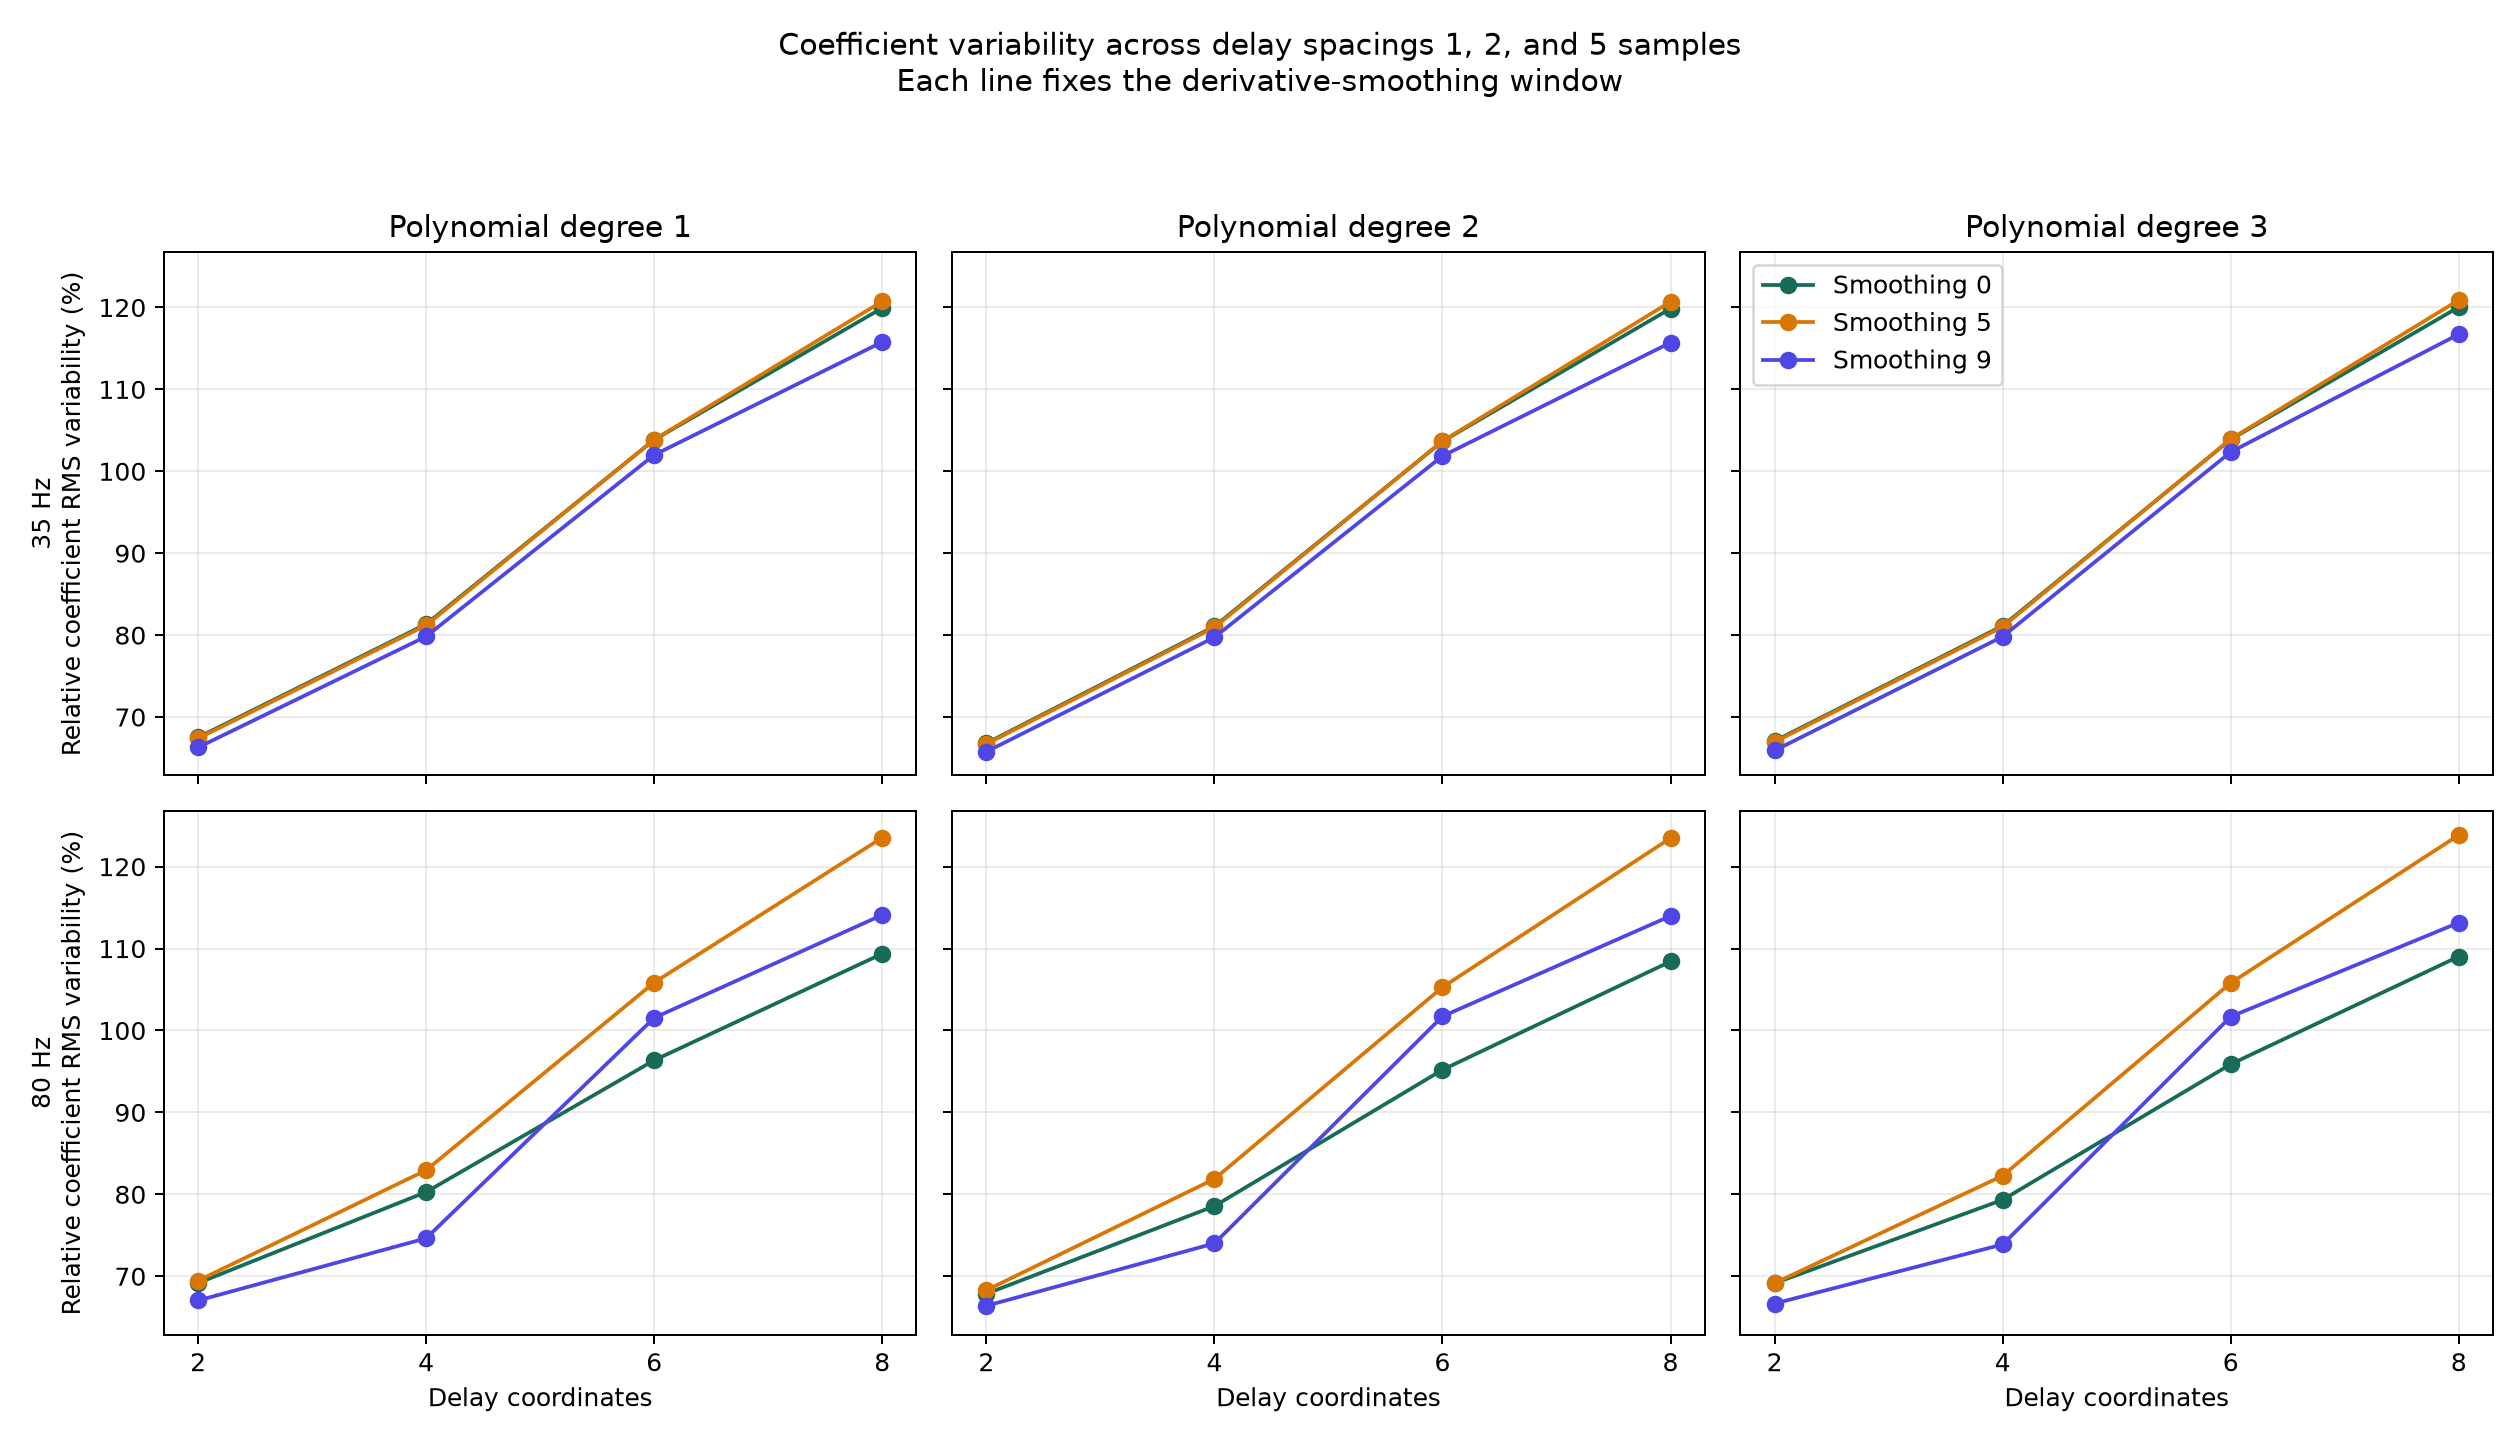

Source data for this figure (header and first rows):
lowpass_hz, degree, n_delays, smooth_window_samples, configuration_spacing_1, configuration_spacing_2, configuration_spacing_5, coefficient_count, relative_deviation_spacing_1, relative_deviation_spacing_2, relative_deviation_spacing_5, relative_rms_variability, mean_pairwise_cosine_similarity, minimum_pairwise_cosine_similarity
35.0, 1, 2, 0, 1, 4, 7, 6, 0.8772, 0.1122, 0.765, 0.6751, 0.9827, 0.9701
35.0, 1, 2, 5, 2, 5, 8, 6, 0.8757, 0.1121, 0.7636, 0.6739, 0.9829, 0.9705
35.0, 1, 2, 9, 3, 6, 9, 6, 0.862, 0.1117, 0.7503, 0.6629, 0.9851, 0.9744
35.0, 1, 4, 0, 10, 13, 16, 20, 1.086, 0.2346, 0.8661, 0.8134, 0.8815, 0.7933
35.0, 1, 4, 5, 11, 14, 17, 20, 1.084, 0.2332, 0.8653, 0.8121, 0.883, 0.7961
35.0, 1, 4, 9, 12, 15, 18, 20, 1.064, 0.2227, 0.8553, 0.7984, 0.8997, 0.8248
35.0, 1, 6, 0, 19, 22, 25, 42, 1.442, 0.5044, 0.9502, 1.039, 0.7196, 0.4961
35.0, 1, 6, 5, 20, 23, 26, 42, 1.442, 0.5039, 0.9506, 1.039, 0.7201, 0.4972
35.0, 1, 6, 9, 21, 24, 27, 42, 1.412, 0.4761, 0.9486, 1.02, 0.7361, 0.529
35.0, 1, 8, 0, 28, 31, 34, 72, 1.687, 0.7079, 0.9844, 1.199, 0.5997, 0.2871
35.0, 1, 8, 5, 29, 32, 35, 72, 1.699, 0.7182, 0.9859, 1.207, 0.5953, 0.2807
35.0, 1, 8, 9, 30, 33, 36, 72, 1.624, 0.6438, 0.9849, 1.158, 0.6096, 0.3197
35.0, 2, 2, 0, 37, 40, 43, 12, 0.8676, 0.1173, 0.7564, 0.668, 0.8999, 0.8205
35.0, 2, 2, 5, 38, 41, 44, 12, 0.8664, 0.1167, 0.7552, 0.667, 0.9017, 0.8236
35.0, 2, 2, 9, 39, 42, 45, 12, 0.8552, 0.1128, 0.744, 0.6577, 0.9163, 0.8499
35.0, 2, 4, 0, 46, 49, 52, 60, 1.083, 0.2365, 0.8621, 0.8106, 0.8126, 0.6795
35.0, 2, 4, 5, 47, 50, 53, 60, 1.081, 0.2352, 0.8614, 0.8094, 0.8151, 0.6841
35.0, 2, 4, 9, 48, 51, 54, 60, 1.062, 0.226, 0.8528, 0.7973, 0.8425, 0.7324
35.0, 2, 6, 0, 55, 58, 61, 168, 1.439, 0.5038, 0.9481, 1.037, 0.7058, 0.478
35.0, 2, 6, 5, 56, 59, 62, 168, 1.439, 0.5033, 0.9487, 1.037, 0.7064, 0.4795
35.0, 2, 6, 9, 57, 60, 63, 168, 1.41, 0.476, 0.9471, 1.019, 0.7238, 0.5142
35.0, 2, 8, 0, 64, 67, 70, 360, 1.686, 0.7077, 0.9837, 1.199, 0.5913, 0.2802
35.0, 2, 8, 5, 65, 68, 71, 360, 1.698, 0.7181, 0.9852, 1.207, 0.5871, 0.2744
35.0, 2, 8, 9, 66, 69, 72, 360, 1.623, 0.6439, 0.9843, 1.157, 0.5999, 0.3149
35.0, 3, 2, 0, 73, 76, 79, 20, 0.8702, 0.12, 0.7604, 0.6708, 0.9403, 0.9063
35.0, 3, 2, 5, 74, 77, 80, 20, 0.8688, 0.1195, 0.759, 0.6696, 0.9437, 0.9114
35.0, 3, 2, 9, 75, 78, 81, 20, 0.8565, 0.1157, 0.746, 0.6592, 0.9671, 0.947
35.0, 3, 4, 0, 82, 85, 88, 140, 1.084, 0.2365, 0.863, 0.8114, 0.8335, 0.7155
35.0, 3, 4, 5, 83, 86, 89, 140, 1.082, 0.2352, 0.8623, 0.8102, 0.8358, 0.7196
35.0, 3, 4, 9, 84, 87, 90, 140, 1.064, 0.226, 0.8538, 0.7982, 0.8602, 0.7618
35.0, 3, 6, 0, 91, 94, 97, 504, 1.442, 0.5052, 0.9501, 1.039, 0.7073, 0.4782
35.0, 3, 6, 5, 92, 95, 98, 504, 1.443, 0.505, 0.9507, 1.039, 0.7075, 0.4791
35.0, 3, 6, 9, 93, 96, 99, 504, 1.418, 0.48, 0.9497, 1.024, 0.7236, 0.5104
35.0, 3, 8, 0, 100, 103, 106, 1320, 1.688, 0.7094, 0.9847, 1.2, 0.5872, 0.2715
35.0, 3, 8, 5, 101, 104, 107, 1320, 1.701, 0.7201, 0.9863, 1.209, 0.5826, 0.2651
35.0, 3, 8, 9, 102, 105, 108, 1320, 1.638, 0.6573, 0.9861, 1.167, 0.5908, 0.2975
80.0, 1, 2, 0, 109, 112, 115, 6, 0.9148, 0.1572, 0.7576, 0.6917, 0.9826, 0.9687
80.0, 1, 2, 5, 110, 113, 116, 6, 0.9123, 0.1406, 0.7718, 0.6946, 0.9826, 0.969
80.0, 1, 2, 9, 111, 114, 117, 6, 0.8722, 0.1143, 0.7579, 0.6704, 0.9844, 0.973
80.0, 1, 4, 0, 118, 121, 124, 20, 1.099, 0.3614, 0.7708, 0.8028, 0.9101, 0.8537
80.0, 1, 4, 5, 119, 122, 125, 20, 1.133, 0.3417, 0.8145, 0.8295, 0.9046, 0.826
80.0, 1, 4, 9, 120, 123, 126, 20, 0.9855, 0.1882, 0.8151, 0.7463, 0.9148, 0.849
80.0, 1, 6, 0, 127, 130, 133, 42, 1.34, 0.5671, 0.817, 0.9636, 0.7954, 0.6932
80.0, 1, 6, 5, 128, 131, 134, 42, 1.48, 0.6252, 0.8836, 1.059, 0.7604, 0.6012
80.0, 1, 6, 9, 129, 132, 135, 42, 1.412, 0.5843, 0.8712, 1.015, 0.7518, 0.6271
80.0, 1, 8, 0, 136, 139, 142, 72, 1.532, 0.7067, 0.8616, 1.094, 0.6976, 0.5541
80.0, 1, 8, 5, 137, 140, 143, 72, 1.74, 0.817, 0.9398, 1.235, 0.626, 0.4087
80.0, 1, 8, 9, 138, 141, 144, 72, 1.593, 0.7509, 0.8963, 1.141, 0.6135, 0.5
80.0, 2, 2, 0, 145, 148, 151, 12, 0.8855, 0.1908, 0.749, 0.6786, 0.809, 0.6846
80.0, 2, 2, 5, 146, 149, 152, 12, 0.8892, 0.1682, 0.7617, 0.6829, 0.8227, 0.7022
80.0, 2, 2, 9, 147, 150, 153, 12, 0.8632, 0.1202, 0.7502, 0.6639, 0.9084, 0.8369
80.0, 2, 4, 0, 154, 157, 160, 60, 1.061, 0.3973, 0.7536, 0.7857, 0.7777, 0.6835
80.0, 2, 4, 5, 155, 158, 161, 60, 1.112, 0.3652, 0.8003, 0.8187, 0.7946, 0.6692
80.0, 2, 4, 9, 156, 159, 162, 60, 0.9783, 0.1915, 0.806, 0.7401, 0.8666, 0.7628
80.0, 2, 6, 0, 163, 166, 169, 168, 1.313, 0.5796, 0.8117, 0.952, 0.6705, 0.569
80.0, 2, 6, 5, 164, 167, 170, 168, 1.468, 0.6314, 0.8776, 1.053, 0.6693, 0.5104
80.0, 2, 6, 9, 165, 168, 171, 168, 1.415, 0.5942, 0.8652, 1.017, 0.7383, 0.6122
80.0, 2, 8, 0, 172, 175, 178, 360, 1.513, 0.71, 0.8571, 1.084, 0.5868, 0.4516
80.0, 2, 8, 5, 173, 176, 179, 360, 1.738, 0.8209, 0.9374, 1.235, 0.5469, 0.3433
80.0, 2, 8, 9, 174, 177, 180, 360, 1.592, 0.7532, 0.8919, 1.14, 0.6046, 0.4938
... 12 more rows
